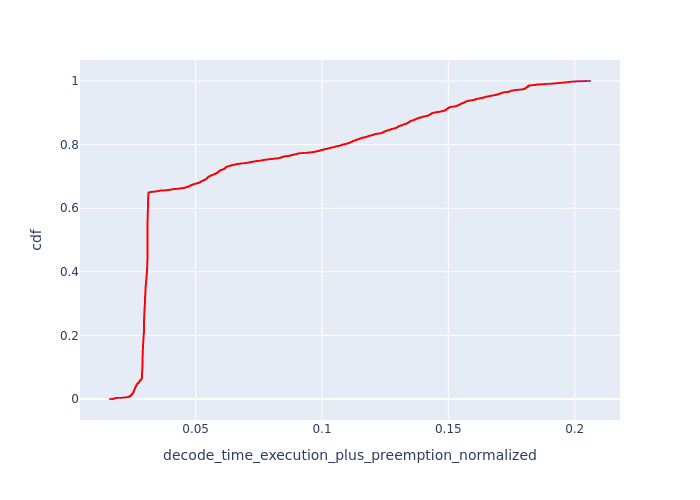

The file beside this chart, header and first rows:
, Request Id, decode_time_execution_plus_preemption_no…, cdf
12, 40, 0.01612, 7.702380035430948e-05
13, 42, 0.01695, 0.000154
15, 52, 0.01706, 0.0002311
16, 58, 0.01726, 0.0003081
7, 22, 0.01728, 0.0003851
8, 23, 0.01728, 0.0004621
3, 11, 0.0175, 0.0005392
21, 78, 0.0176, 0.0006162
22, 80, 0.0176, 0.0006932
19, 75, 0.01761, 0.0007702
20, 77, 0.01761, 0.0008473
18, 71, 0.01763, 0.0009243
23, 82, 0.01765, 0.001001
17, 64, 0.01766, 0.001078
14, 51, 0.01768, 0.001155
24, 85, 0.01771, 0.001232
25, 86, 0.01771, 0.001309
5, 13, 0.01772, 0.001386
11, 33, 0.01774, 0.001463
26, 88, 0.0178, 0.00154
6, 21, 0.01786, 0.001617
10, 27, 0.01792, 0.001695
30, 102, 0.01798, 0.001772
31, 104, 0.01798, 0.001849
27, 99, 0.01798, 0.001926
28, 100, 0.01798, 0.002003
29, 101, 0.01798, 0.00208
32, 106, 0.01799, 0.002157
33, 107, 0.01799, 0.002234
1, 5, 0.018, 0.002311
34, 109, 0.018, 0.002388
38, 114, 0.01804, 0.002465
9, 24, 0.01806, 0.002542
35, 111, 0.01808, 0.002619
36, 112, 0.01808, 0.002696
37, 113, 0.01808, 0.002773
4, 12, 0.01827, 0.00285
2, 9, 0.01844, 0.002927
39, 117, 0.01858, 0.003004
40, 119, 0.01858, 0.003081
44, 126, 0.01859, 0.003158
42, 122, 0.01863, 0.003235
43, 123, 0.01863, 0.003312
0, 1, 0.01866, 0.003389
41, 120, 0.01869, 0.003466
45, 130, 0.01903, 0.003543
46, 132, 0.01956, 0.00362
47, 141, 0.02045, 0.003697
48, 148, 0.02063, 0.003774
49, 153, 0.02084, 0.003851
50, 157, 0.02098, 0.003928
51, 160, 0.02102, 0.004005
59, 176, 0.02105, 0.004082
53, 161, 0.02114, 0.004159
60, 181, 0.02121, 0.004236
56, 168, 0.02129, 0.004313
57, 169, 0.02129, 0.00439
58, 175, 0.02148, 0.004467
62, 184, 0.02163, 0.004544
70, 194, 0.02192, 0.004621
... 12,923 more rows
